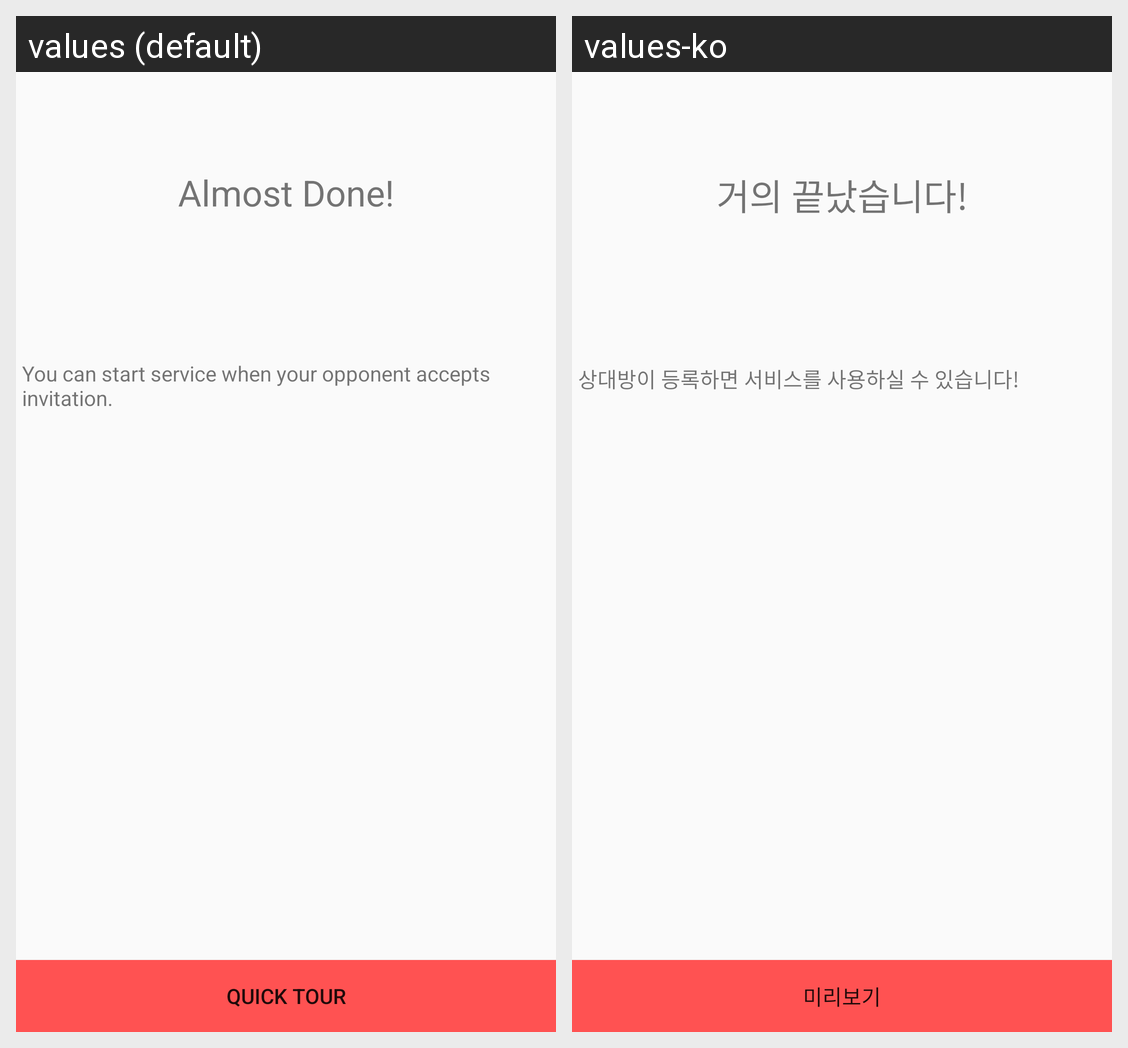

Locale-by-locale string values for the Android screen shown in this grid:
Android screen res/layout/activity_waiting.xml rendered under 2 locales, left to right: values (default), values-ko. Device: Nexus 5 (rendered at 1080×1920; each locale shown at half size, 540×960, under a caption strip naming it); theme AppTheme.
Strings drawn on this screen, with the default value and each locale's value (text and hints the layout hard-codes, and strings that could not be matched under every locale, appear in the picture but are not listed):

waiting_title
  values: Almost Done!
  values-ko: 거의 끝났습니다!

waiting_messege
  values: You can start service when your opponent accepts invitation.
  values-ko: 상대방이 등록하면 서비스를 사용하실 수 있습니다!

waiting_quick_tour
  values: quick tour
  values-ko: 미리보기
